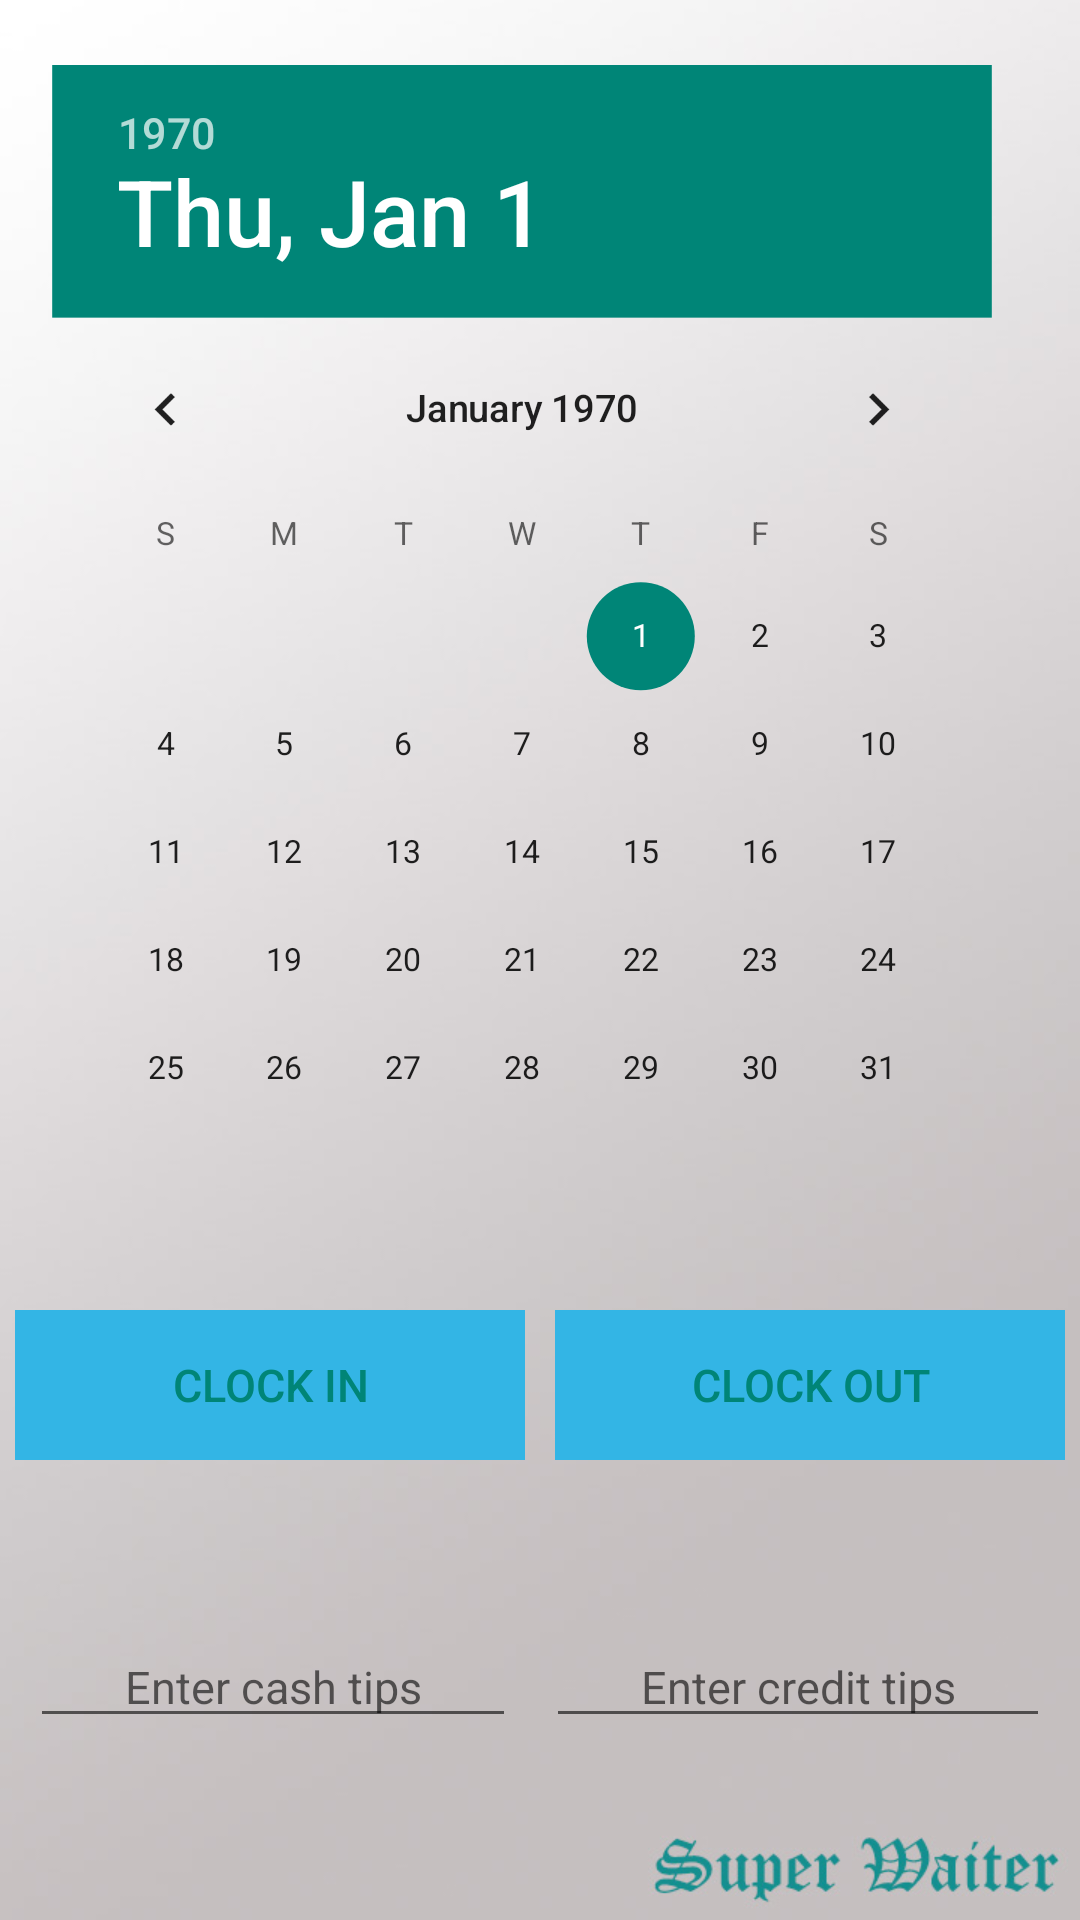

Android layout source for this screen:
<!-- AndroidManifest.xml: application theme AppTheme -->
<!-- res/layout/activity_main.xml -->
<?xml version="1.0" encoding="utf-8"?>
<ScrollView xmlns:android="http://schemas.android.com/apk/res/android" 
    android:layout_width="match_parent"
    android:background="@drawable/bgwaiter"
    android:layout_height="match_parent">
<LinearLayout
    android:layout_width="match_parent"
    android:layout_height="wrap_content"
    android:orientation="vertical" >

    <LinearLayout
        android:layout_width="wrap_content"
        android:layout_height="0dip"
        android:layout_weight="1"
        android:orientation="horizontal" >

        <DatePicker
            android:id="@+id/dpResult"
            android:scaleY="0.9" 
			android:scaleX="0.9"
            android:layout_width="wrap_content"
            android:layout_height="wrap_content" />
    </LinearLayout>

    <LinearLayout
        android:layout_width="match_parent"
        android:layout_height="wrap_content"
        android:orientation="horizontal" >

        <Button
            android:id="@+id/clockin"
            android:layout_margin="5dp"
            android:layout_width="50dp"
            android:layout_height="50dp"
            android:layout_weight="0.5"
            android:background="#33b5e5"
            style="?android:attr/buttonBarButtonStyle"
            android:text="@string/clockin"
            android:textSize="15sp" />

       

        <Button
            android:id="@+id/clockout"
            android:layout_margin="5dp"
            style="?android:attr/buttonBarButtonStyle"
            android:layout_width="50dp"
            android:layout_height="50dp"
            android:layout_weight="0.5"
            android:background="#33b5e5"
            android:text="@string/clockout"
            android:textSize="15sp" />
    </LinearLayout>

    <LinearLayout
        android:layout_width="match_parent"
        android:layout_height="wrap_content"
        android:layout_margin="5dp"
        android:weightSum="2"
        android:orientation="horizontal" >

        <TextView
            android:id="@+id/clockin_text"
            android:layout_width="wrap_content"
            android:layout_height="wrap_content"
            android:layout_weight="1"
            android:layout_margin="5dp"
            android:gravity="center"
            android:textSize="15sp" />


        <TextView
            android:id="@+id/clockout_text"
            android:layout_width="wrap_content"
            android:layout_height="wrap_content"
            android:layout_margin="5dp"
            android:layout_weight="1"
            android:gravity="center"
            android:textSize="15sp" />
    </LinearLayout>



   <LinearLayout
        android:layout_width="match_parent"
        android:layout_height="wrap_content"
        android:layout_margin="5dp"
        
        android:orientation="horizontal" >

        <EditText
            android:id="@+id/tips_cash_edit"
            android:layout_width="wrap_content"
            android:layout_height="wrap_content"
            android:layout_weight="0.5"
            android:layout_margin="5dp"
            android:inputType="number|numberSigned|numberDecimal"
            android:gravity="center"
            android:hint="@string/tips_cash_edit_hint"
            android:textSize="15sp" />

       

        <EditText
            android:id="@+id/tips_credit_edit"
            android:layout_width="wrap_content"
            android:layout_height="wrap_content"
            android:layout_margin="5dp"
            android:layout_weight="0.5"
            android:inputType="number|numberSigned|numberDecimal"
            android:gravity="center"
            android:hint="@string/tips_credit_edit_hint"
            android:textSize="15sp" />
    </LinearLayout>

</LinearLayout>
</ScrollView>
<!-- resources referenced by this layout -->
<resources>
  <!-- drawable bgwaiter: jpg bitmap (drawable-hdpi, 31380 bytes) -->
  <string name="clockin">Clock In</string>
  <string name="clockout">Clock Out</string>
  <string name="tips_cash_edit_hint">Enter cash tips</string>
  <string name="tips_credit_edit_hint">Enter credit tips</string>
  <style name="AppTheme" parent="AppBaseTheme">
          
      </style>
  <style name="AppBaseTheme" parent="Theme.AppCompat.Light">
          
      </style>
</resources>
